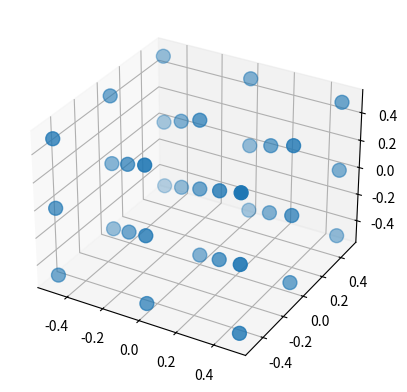

Write Python code to recreate this figure.
import numpy as np
import matplotlib.pyplot as plt
from mpl_toolkits.mplot3d import Axes3D
import math as m

def Fg(h, k, l, r):
  fg = complex(0, 0)
  for x, y, z in r:
    th = 2.0*m.pi*(h*x+k*y+l*z)
    fg += complex(m.cos(th), m.sin(th))
  return abs(fg)

a = [4.05, 0, 0]
b = [0, 4.05, 0]
c = [0, 0, 4.05]
r = [[0, 0, 0], [0.5, 0.5, 0], [0.5, 0, 0.5], [0, 0.5, 0.5]]
HKL = [[-2, 2], [-2, 2], [-2, 2]]
# create RL primitive vector
V = np.dot(a, np.cross(b, c))
aa = np.cross(b, c)/V
ba = np.cross(c, a)/V
ca = np.cross(a, b)/V
# create RL
AT = np.transpose([aa, ba, ca])
Ghkl = []
for l in range(HKL[2][0], HKL[2][1]+1):
  for k in range(HKL[1][0], HKL[1][1]+1):
    for h in range(HKL[0][0], HKL[0][1]+1):
      if Fg(h, k, l, r) > 1.0e-6:
        ghkl = np.dot(AT, [h, k, l])
        Ghkl.append(ghkl)
# plot 3D
Ghkl = np.array(Ghkl)
fig = plt.figure(figsize=plt.figaspect(1.0))
ax = fig.add_subplot(111, projection='3d')
ax.scatter(Ghkl[:,0], Ghkl[:,1], Ghkl[:,2], s=100)
plt.show()
